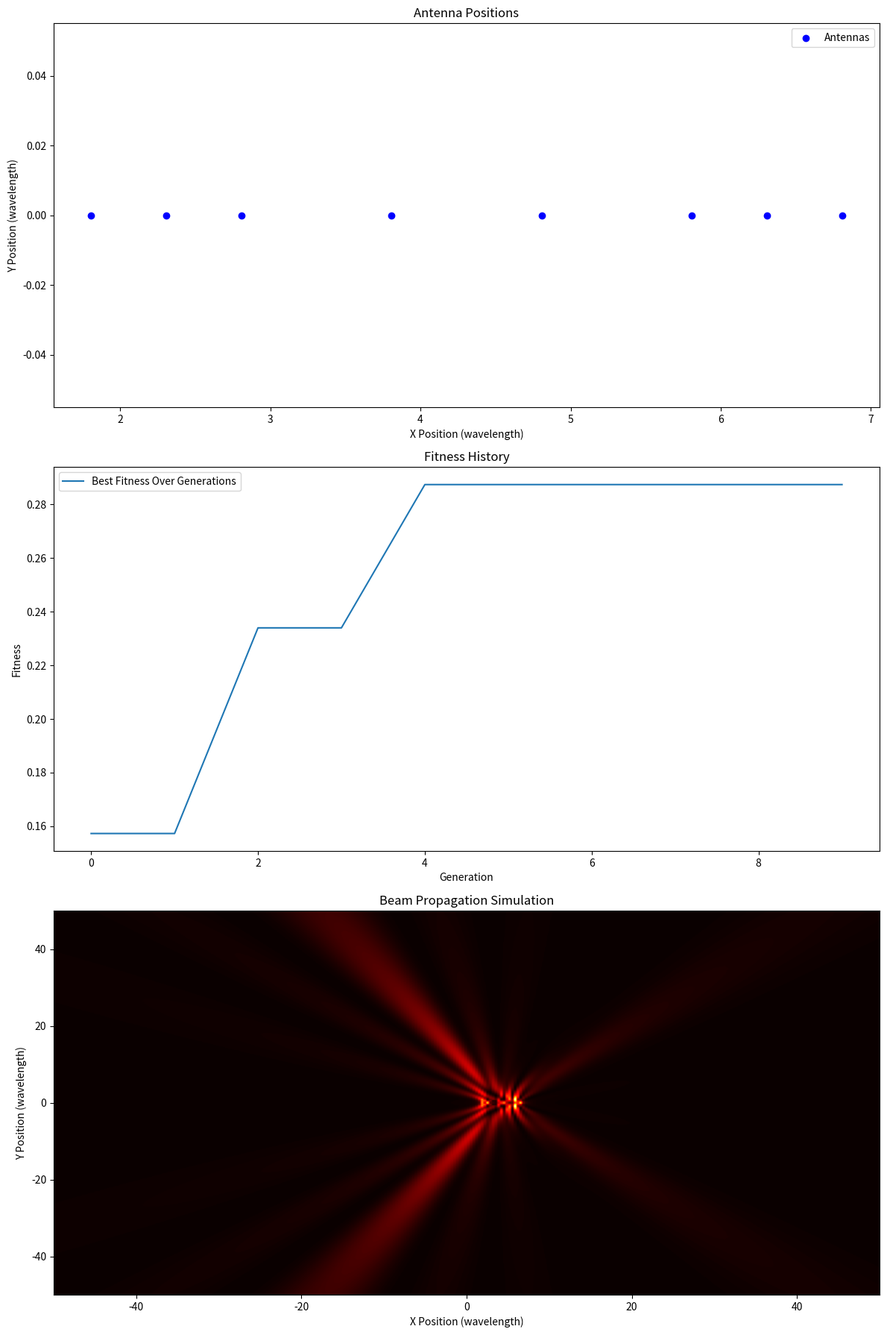

This figure's Python source:
import numpy as np
import matplotlib.pyplot as plt
import random

wavelength = 1.0  
x_target, y_target = 0, 10  # This is the target point the algorithm will target.


def calculate_signal_propagation(antenna_positions, theta_steer, grid_size=300):
    """Calculate signal propagation over a grid in the x, y plane."""
    if antenna_positions.size == 0:
        return np.zeros((grid_size, grid_size))

    x_vals = np.linspace(-50, 50, grid_size)
    y_vals = np.linspace(-50, 50, grid_size)
    x_grid, y_grid = np.meshgrid(x_vals, y_vals)

    k = 2 * np.pi / wavelength  # Wave number
    field = np.zeros_like(x_grid, dtype=np.complex128)

    for antenna_x, antenna_y in antenna_positions:
        distances = np.sqrt((x_grid - antenna_x) ** 2 + (y_grid - antenna_y) ** 2)
        # ϕ  phase shift
        ϕ = -k * (
            antenna_x * np.sin(np.radians(theta_steer)) +
            antenna_y * np.cos(np.radians(theta_steer))
        )
        field += np.exp(1j * (k * distances + ϕ)) / (distances**0.5 + 1e-6)

    intensity = np.abs(field) ** 2
    return intensity / np.max(intensity)


def reward_function(antenna_positions, theta_steer):
    """Compute the signal intensity at the target point."""
    intensity = calculate_signal_propagation(antenna_positions, theta_steer)
    x_vals = np.linspace(-50, 50, intensity.shape[1])
    y_vals = np.linspace(-50, 50, intensity.shape[0])
    x_idx = np.argmin(np.abs(x_vals - x_target))
    y_idx = np.argmin(np.abs(y_vals - y_target))
    return intensity[y_idx, x_idx]


def initialize_population(size, num_antennas, x_bounds=(-20, 20), y_bounds=(0, 0)):
    """Initialize a population of antenna arrays and steering angles."""
    population = []
    for _ in range(size):
        x_start = np.random.uniform(x_bounds[0], x_bounds[1] - (num_antennas - 1) * (wavelength / 2))
        x_positions = np.arange(x_start, x_start + num_antennas * (wavelength / 2), wavelength / 2)
        if len(x_positions) > num_antennas:
            x_positions = x_positions[:num_antennas]
        y_positions = np.full_like(x_positions, y_bounds[0])
        antenna_positions = np.column_stack((x_positions, y_positions))
        theta_steer = np.random.uniform(-90, 90)
        population.append((antenna_positions, theta_steer))
    return population


def mutate(individual, mutation_rate=0.5):
    """Mutate the antenna positions and beam steering angle."""
    antenna_positions, theta_steer = individual
    for i in range(len(antenna_positions)):
        if random.random() < mutation_rate:
            antenna_positions[i, 0] += random.choice([-3, 3]) * (wavelength / 2)
    if random.random() < mutation_rate:
        theta_steer += random.uniform(-10, 10)
    return antenna_positions, np.clip(theta_steer, -90, 90)


def crossover(parent1, parent2):
    """Perform crossover between two parents."""
    positions1, angle1 = parent1
    positions2, angle2 = parent2
    split = len(positions1) // 2
    child_positions = np.vstack((positions1[:split], positions2[split:]))
    child_angle = (angle1 + angle2) / 2
    return child_positions, child_angle


def evolutionary_algorithm(num_generations, population_size, num_antennas):
    """Run the evolutionary algorithm."""
    population = initialize_population(population_size, num_antennas)
    best_solution = None
    best_fitness = -np.inf

    fitness_history = []

    for generation in range(num_generations):
        fitness = [reward_function(*individual) for individual in population]

        gen_best_index = np.argmax(fitness)
        gen_best_fitness = fitness[gen_best_index]
        if gen_best_fitness > best_fitness:
            best_fitness = gen_best_fitness
            best_solution = population[gen_best_index]

        fitness_history.append(best_fitness)

        next_population = [best_solution]

        sorted_indices = np.argsort(fitness)[::-1]
        population = [population[i] for i in sorted_indices[:population_size // 2]]

        while len(next_population) < population_size:
            parent1, parent2 = random.sample(population, 2)
            child = mutate(crossover(parent1, parent2))
            next_population.append(child)

        population = next_population
        print(f"Generation {generation + 1}, Best Fitness: {best_fitness}")

    return best_solution, fitness_history


def update_plots(antenna_positions, theta_steer, fitness_history):
    """Update the antenna array, fitness history, and beam simulation."""
    fig, axes = plt.subplots(3, 1, figsize=(12, 18))
    ax1, ax2, ax3 = axes

    ax1.set_title("Antenna Positions")
    ax1.scatter(antenna_positions[:, 0], antenna_positions[:, 1], c='blue', label='Antennas')
    ax1.set_xlabel("X Position (wavelength)")
    ax1.set_ylabel("Y Position (wavelength)")
    ax1.legend()

    ax2.plot(fitness_history, label='Best Fitness Over Generations')
    ax2.set_title("Fitness History")
    ax2.set_xlabel("Generation")
    ax2.set_ylabel("Fitness")
    ax2.legend()

    intensity = calculate_signal_propagation(antenna_positions, theta_steer)
    ax3.imshow(
        intensity,
        extent=(-50, 50, -50, 50),
        origin="lower",
        aspect="auto",
        cmap="hot",
    )
    ax3.set_title("Beam Propagation Simulation")
    ax3.set_xlabel("X Position (wavelength)")
    ax3.set_ylabel("Y Position (wavelength)")

    plt.tight_layout()
    plt.show()


num_antennas = 8
best_solution, fitness_history = evolutionary_algorithm(
    num_generations=10, population_size=10, num_antennas=num_antennas
)
best_positions, best_theta = best_solution

print("Final Antenna Positions:\n", best_positions)
print("Final Beam Steering Angle:", best_theta)

update_plots(best_positions, best_theta, fitness_history)
